Run: headless pygame with SDL's dummy video driver; simulated clock (each Clock.tick advances the game by its frame time, no real sleeping); random seed 0; keys injected as events and as key.get_pressed() state; no mouse input.
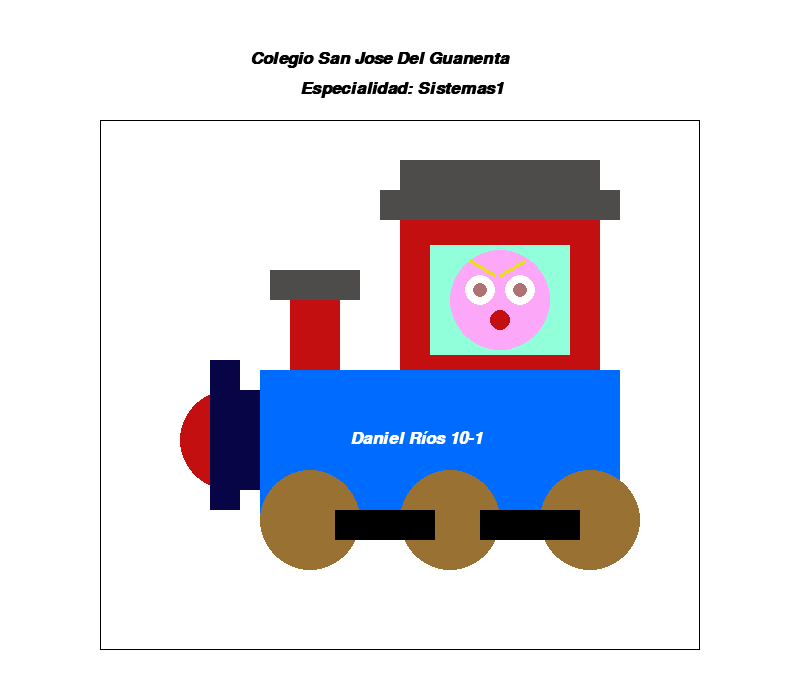
Frame 1 of 4 · flips 1–60 · no input
Frame 2 of 4 · flips 61–180 · tapped SPACE, RETURN · held RIGHT (→), D · screen unchanged from frame 1, image omitted
Frame 3 of 4 · flips 181–300 · held DOWN (↓), S · screen unchanged from frame 2, image omitted
Frame 4 of 4 · flips 301–420 · held LEFT (←), A, UP (↑), W · screen unchanged from frame 3, image omitted

The pygame program that drew these frames:

import pygame
import sys

pygame.init()

Negro = (0, 0, 0)
Morado = (191, 64, 191)
blanco = (255, 255, 255)
verde = (0,255,0)
azul = (0,0,255)
azul1 = (0, 107, 255)
rojo = (195, 15, 15)
grisdaniel = (175, 115, 115)
amarillo1 = (233, 221, 41)
grisclaro = (197, 188, 173)
cafe = (153, 113, 50)
grisnegro = (77, 76, 75)
rosa = (252, 167, 247)
azuloscuro = (7, 5, 69)
azulclaro = (145, 255, 217)


ventana = pygame.display.set_mode((800, 700))
pygame.display.set_caption("Lineas Randoms")

clock = pygame.time.Clock()



while True:
    clock.tick(50)
    for event in pygame.event.get():
        if event.type == pygame.QUIT:
            sys.exit()

    ventana.fill(blanco)

#   Sistemas De Rectangulo 
    pygame.draw.rect(ventana, Negro, (100, 120, 600, 530), 1)

#   Crear lineas aleatorias
#
  
#  Sistemas de texto.
    textoj = pygame.font.SysFont("Arial", 25, True, True)
    texto = textoj.render("Colegio San Jose Del Guanenta", True, Negro)
    especialidadtext = textoj.render("Especialidad: Sistemas1", True, Negro)
    ventana.blit(texto, (250, 50))
    ventana.blit(especialidadtext,(300, 80))

    pygame.draw.rect(ventana, grisnegro, (400,160, 200, 30))
    pygame.draw.rect(ventana, grisnegro, (380,190, 240, 30))
    pygame.draw.rect(ventana, rojo, (400,220, 200, 150))
    pygame.draw.rect(ventana, azulclaro, (430,245, 140, 110))
    pygame.draw.circle(ventana, rojo, (230, 440), 50)
    pygame.draw.circle(ventana, rosa, (500, 300), 50)
    pygame.draw.circle(ventana, blanco, (480, 290), 15)
    pygame.draw.circle(ventana, blanco, (520, 290), 15)
    pygame.draw.circle(ventana, rojo, (500, 320), 10)
    pygame.draw.circle(ventana, grisdaniel, (520, 290), 7)
    pygame.draw.circle(ventana, grisdaniel, (480, 290), 7)
    pygame.draw.line(ventana, amarillo1, (470, 260), (495, 275), 4)
    pygame.draw.line(ventana, amarillo1, (525, 260), (500, 275), 4)
    pygame.draw.rect(ventana, azul1, (260,370, 360, 150))
    pygame.draw.circle(ventana, cafe , (590, 520), 50)
    pygame.draw.circle(ventana, cafe, (450, 520), 50)
    pygame.draw.circle(ventana, cafe, (310, 520), 50)
    pygame.draw.rect(ventana, Negro, (335,510, 100, 30))
    pygame.draw.rect(ventana, Negro, (480,510, 100, 30))
    pygame.draw.rect(ventana, azuloscuro, (240,390, 20, 100))
    pygame.draw.rect(ventana, azuloscuro, (210,360, 30, 150))
    pygame.draw.rect(ventana, rojo, (290,300, 50, 70))
    pygame.draw.rect(ventana, grisnegro, (270,270, 90, 30))
    

    textoname = textoj.render("Daniel Ríos 10-1", True, blanco)
    ventana.blit(textoname, (350, 430))

    pygame.display.flip()
